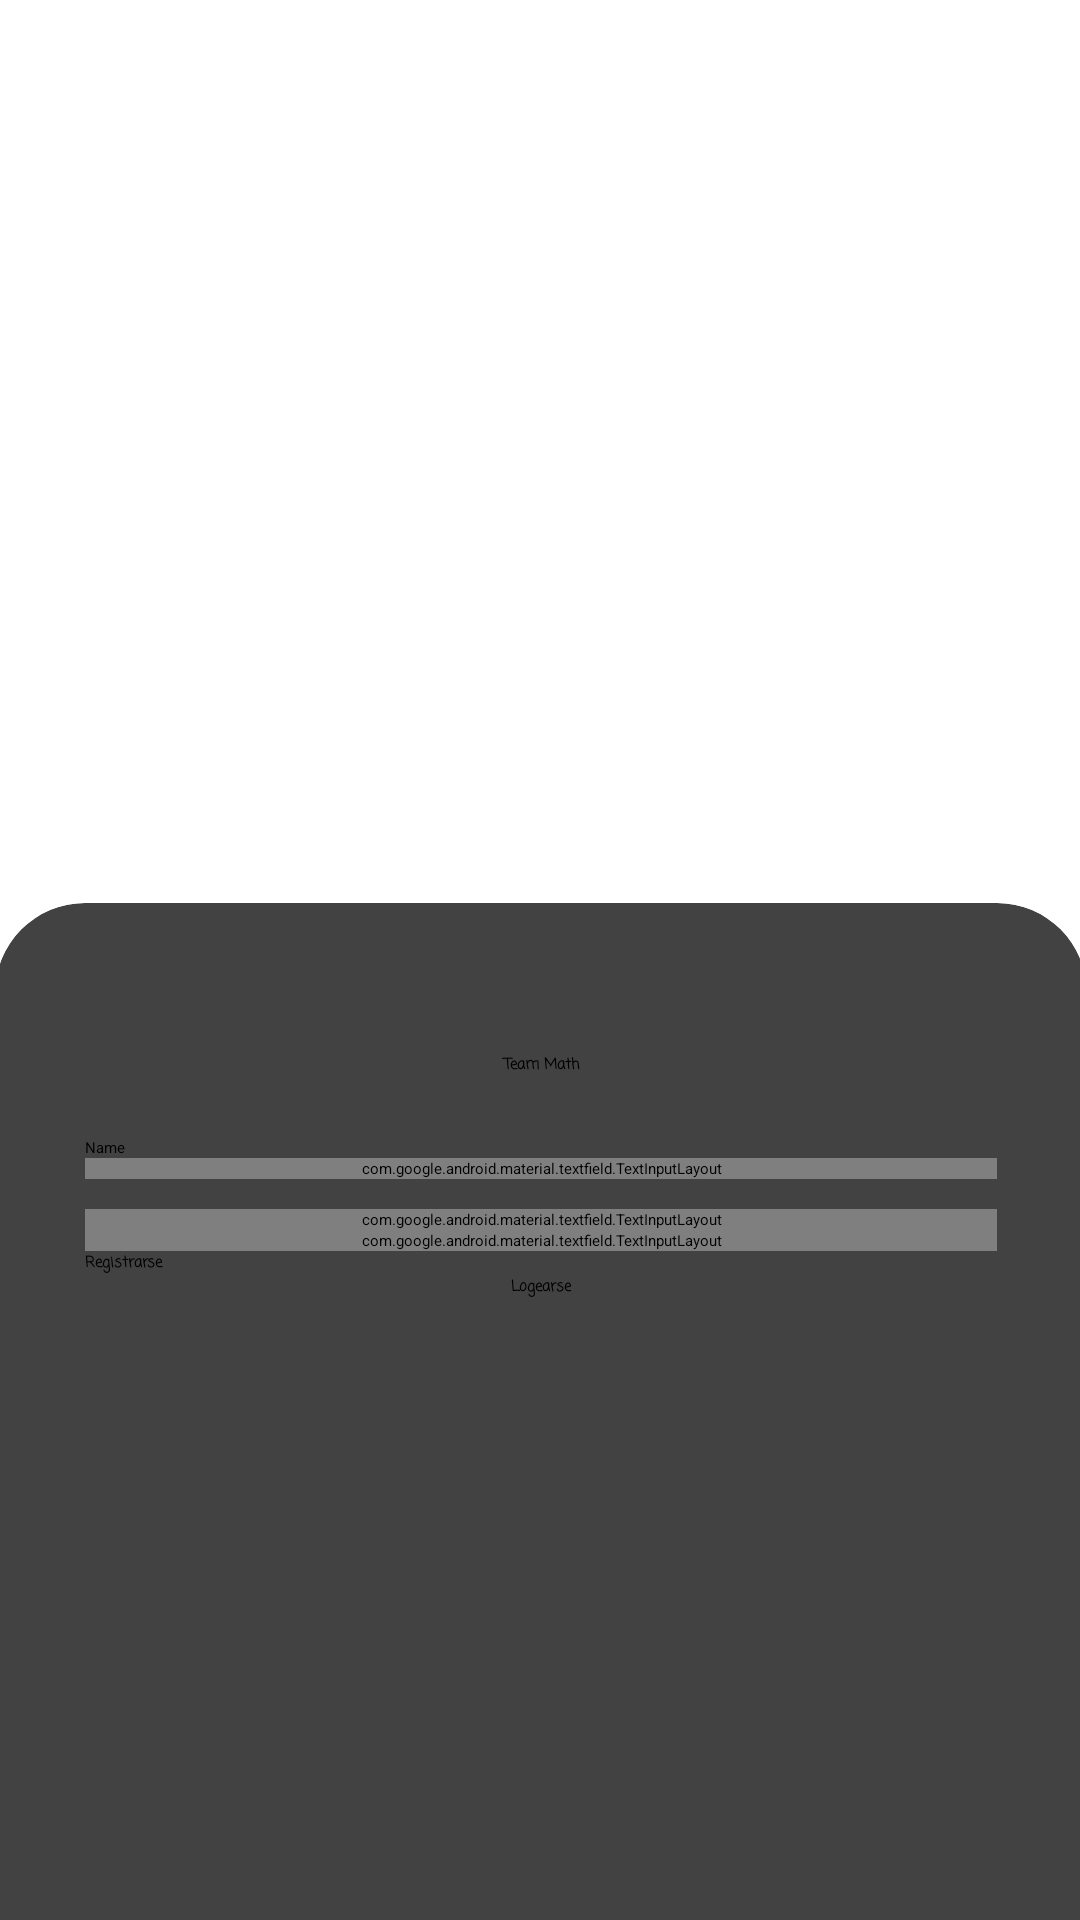

This screen was rendered from an Android layout file. Write that file and the resources it references.
<!-- AndroidManifest.xml: application theme Theme.AppDesarrollo -->
<!-- res/layout/activity_registrarse.xml -->
<?xml version="1.0" encoding="utf-8"?>
<androidx.constraintlayout.widget.ConstraintLayout xmlns:android="http://schemas.android.com/apk/res/android"
    xmlns:app="http://schemas.android.com/apk/res-auto"
    xmlns:tools="http://schemas.android.com/tools"
    android:layout_width="match_parent"
    android:layout_height="match_parent"
    android:background="@drawable/gradient_blue"
    tools:context=".Activity_registrarse">

    <LinearLayout
        android:layout_width="364dp"
        android:layout_height="0dp"
        android:orientation="vertical"
        app:layout_constraintBottom_toBottomOf="parent"
        app:layout_constraintEnd_toEndOf="parent"
        app:layout_constraintStart_toStartOf="parent"
        app:layout_constraintTop_toTopOf="parent">

        <ImageView
            android:id="@+id/imageView5"
            android:layout_width="match_parent"
            android:layout_height="301dp"
            app:srcCompat="@drawable/register_white" />

        <androidx.cardview.widget.CardView
            android:layout_width="match_parent"
            android:layout_height="411dp"
            app:cardCornerRadius="30dp">

            <LinearLayout
                android:layout_width="match_parent"
                android:layout_height="match_parent"
                android:layout_margin="30dp"
                android:orientation="vertical">

                <TextView
                    android:id="@+id/textView20"
                    android:layout_width="match_parent"
                    android:layout_height="wrap_content"
                    android:layout_margin="20dp"
                    android:fontFamily="casual"
                    android:gravity="center"
                    android:text="@string/txt_titulo"
                    android:textStyle="bold" />

                <EditText
                    android:id="@+id/txtplain"
                    android:layout_width="match_parent"
                    android:layout_height="wrap_content"
                    android:ems="10"
                    android:inputType="textPersonName"
                    android:text="Name" />

                <com.google.android.material.textfield.TextInputLayout
                    android:layout_width="match_parent"
                    android:layout_height="wrap_content"
                    android:layout_marginBottom="10dp">

                    <com.google.android.material.textfield.TextInputEditText
                        android:id="@+id/txt_correo_registrarse"
                        android:layout_width="match_parent"
                        android:layout_height="match_parent"
                        android:fontFamily="casual"
                        android:hint="@string/txt_nombres" />
                </com.google.android.material.textfield.TextInputLayout>

                <com.google.android.material.textfield.TextInputLayout
                    android:layout_width="match_parent"
                    android:layout_height="wrap_content">

                    <com.google.android.material.textfield.TextInputEditText
                        android:id="@+id/txt_contrasena_registrarse"
                        android:layout_width="match_parent"
                        android:layout_height="wrap_content"
                        android:layout_marginBottom="10dp"
                        android:fontFamily="casual"
                        android:hint="@string/txt_correo" />
                </com.google.android.material.textfield.TextInputLayout>

                <com.google.android.material.textfield.TextInputLayout
                    android:layout_width="match_parent"
                    android:layout_height="wrap_content"
                    app:endIconMode="password_toggle">

                    <com.google.android.material.textfield.TextInputEditText
                        android:id="@+id/txt_contrasena_confirmacion"
                        android:layout_width="match_parent"
                        android:layout_height="wrap_content"
                        android:layout_marginBottom="10dp"
                        android:fontFamily="casual"
                        android:hint="@string/txt_contrasena" />
                </com.google.android.material.textfield.TextInputLayout>

                <Button
                    android:id="@+id/btn_registrarse"
                    android:layout_width="match_parent"
                    android:layout_height="wrap_content"
                    android:fontFamily="casual"
                    android:text="@string/btn_registrarse"
                    android:textStyle="bold"
                    app:backgroundTint="@color/color_primary" />

                <TextView
                    android:id="@+id/txt_reg_logearse"
                    android:layout_width="wrap_content"
                    android:layout_height="wrap_content"
                    android:layout_gravity="center"
                    android:fontFamily="casual"
                    android:text="@string/btn_login"
                    android:textStyle="bold" />
            </LinearLayout>
        </androidx.cardview.widget.CardView>
    </LinearLayout>
</androidx.constraintlayout.widget.ConstraintLayout>
<!-- resources referenced by this layout -->
<resources>
  <string name="btn_login">Logearse</string>
  <string name="btn_registrarse">Registrarse</string>
  <string name="txt_contrasena">Contraseña</string>
  <string name="txt_correo">Correo</string>
  <string name="txt_nombres">Nombres</string>
  <string name="txt_titulo">Team Math</string>
</resources>
